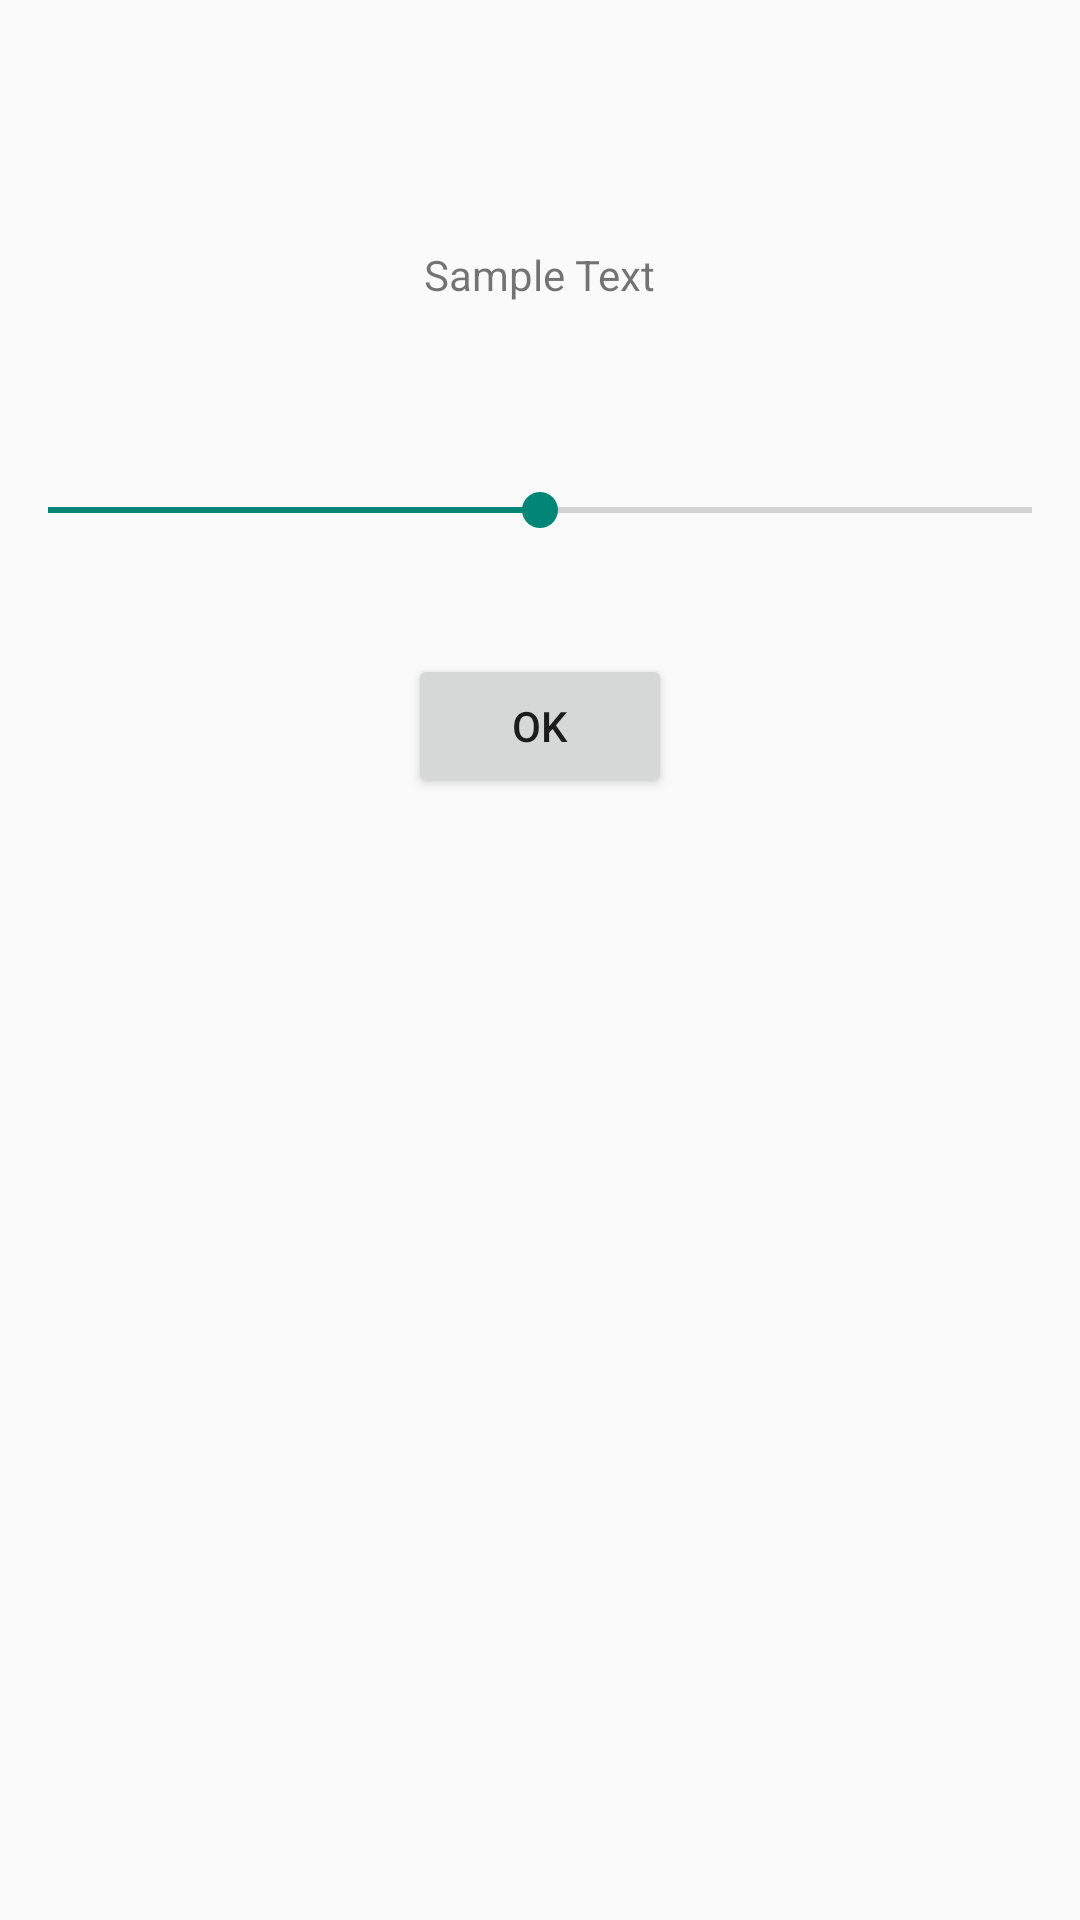

Write the Android layout XML for this screen, with the resource values it uses.
<!-- AndroidManifest.xml: application theme AppTheme -->
<!-- res/layout/fontsizeseekbar.xml -->
<?xml version="1.0" encoding="utf-8"?>
<LinearLayout xmlns:android="http://schemas.android.com/apk/res/android"
    android:orientation="vertical" android:layout_width="match_parent"
    android:layout_height="match_parent"
    android:weightSum="1">

    <RelativeLayout
        android:layout_width="match_parent"
        android:layout_height="match_parent"
        android:layout_gravity="center_horizontal">

        <TextView
            android:layout_width="wrap_content"
            android:layout_height="wrap_content"
            android:text="@string/FontSampleSeekBar"
            android:id="@+id/textViewSampleText"
            android:layout_alignParentTop="true"
            android:layout_centerHorizontal="true"
            android:layout_marginTop="82dp" />

        <SeekBar
            android:layout_width="fill_parent"
            android:layout_height="wrap_content"
            android:id="@+id/seekBarFontSize"
            android:layout_below="@+id/textViewSampleText"
            android:layout_centerHorizontal="true"
            android:layout_marginTop="60dp"
            android:progress="10"
            android:max="20" />

        <Button
            android:layout_width="wrap_content"
            android:layout_height="wrap_content"
            android:text="@string/ok_text"
            android:id="@+id/btnOkChangeFontSize"
            android:layout_below="@+id/seekBarFontSize"
            android:layout_centerHorizontal="true"
            android:layout_marginTop="39dp"
            android:nestedScrollingEnabled="true" />
    </RelativeLayout>
</LinearLayout>
<!-- resources referenced by this layout -->
<resources>
  <string name="FontSampleSeekBar">Sample Text</string>
  <string name="ok_text">OK</string>
  <style name="AppTheme" parent="AppBaseTheme">
          
          <item name="android:textSize">15sp</item>
          <item name="drawerArrowStyle">@style/DrawerIconStyle</item>
      </style>
  <style name="AppBaseTheme" parent="android:Theme.Holo.Light">
          
  
      </style>
  <style name="DrawerIconStyle" parent="Widget.AppCompat.DrawerArrowToggle">
          <item name="color">#000000</item>
          <item name="thickness">2dp</item>
          <item name="android:useDefaultMargins">true</item>
          <item name="gapBetweenBars">3dp</item>
          <item name="drawableSize">36dp</item>
          <item name="spinBars">true</item>
      </style>
</resources>
